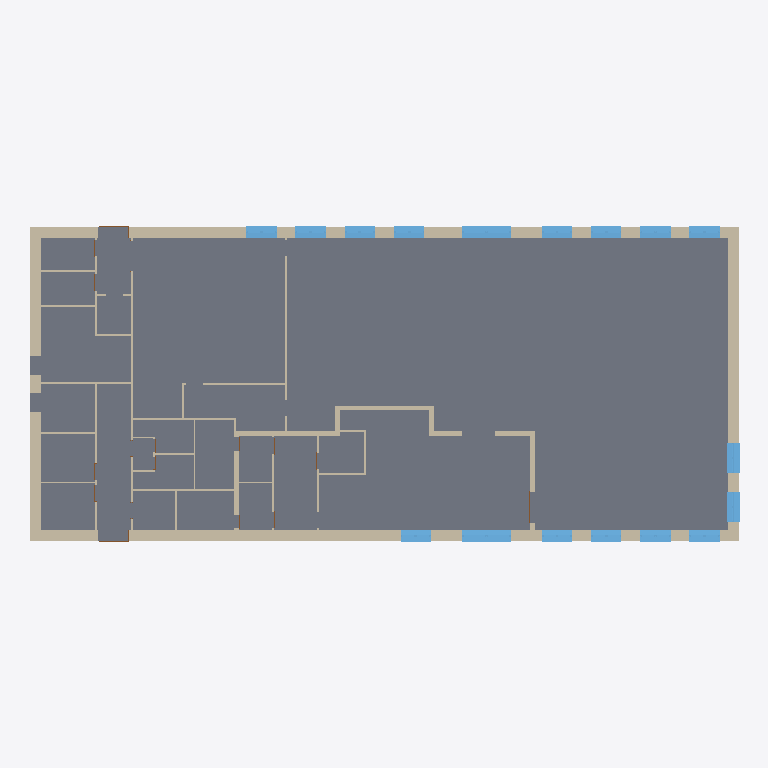
Plan cut of the same IFC building model at storey '0 Erdgeschoß' (level 0.00 m, cut at 1.40 m), seen from above with north up, elements coloured by IFC class: 39 walls (beige), 17 windows (light blue), 3 doors (brown), 1 slab (grey). Cut surfaces are drawn darker.
Extent 37.9 m × 16.9 m × 10.1 m (x, y, z). Storeys (3): 0 Erdgeschoß at 0.00 m; 1 Obergeschoß at 4.25 m; 2 Dachgeschoß at 8.84 m. Elements (139): 70 IfcWallStandardCase, 34 IfcWindow, 31 IfcDoor, 3 IfcSlab, 1 IfcWall.

HEADER;
FILE_DESCRIPTION(('ViewDefinition [CoordinationView_V2.0]'),'2;1');
FILE_NAME('AZB office.ifc','2026-01-29T12:37:10-03:00',(''),(''),'IfcOpenShell 0.8.4','Bonsai 0.8.4','');
FILE_SCHEMA(('IFC2X3'));
ENDSEC;
DATA;
#100=IFCPROJECT('0Sm6lI5oXDnB$qgEJZaKGV',#41,'Projektnummer',$,$,'Projektname','Projektstatus',(#92),#87);
#48617=IFCSITE('0Sm6lI5oXDnB$qgEJZaKGT',#41,'Default',$,'',#48616,$,$,.ELEMENT.,(52,30,59,765625),(13,23,59,998626),0.0,$,$);
#110=IFCBUILDING('0Sm6lI5oXDnB$qgEJZaKGU',#41,'',$,$,#32,$,'',.ELEMENT.,$,$,#106);
#125=IFCBUILDINGSTOREY('0Sm6lI5oXDnB$qgEGSRjij',#41,'0 Erdgeschoß',$,$,#124,$,'0 Erdgeschoß',.ELEMENT.,0.0);
#149=IFCBUILDINGSTOREY('0Sm6lI5oXDnB$qgEGSRjXj',#41,'1 Obergeschoß',$,$,#148,$,'1 Obergeschoß',.ELEMENT.,4.25);
#173=IFCBUILDINGSTOREY('0Sm6lI5oXDnB$qgEGSRupa',#41,'2 Dachgeschoß',$,$,#172,$,'2 Dachgeschoß',.ELEMENT.,8.84);
#1191=IFCSLAB('2_jO3lpzf9uBPVy1Zn3jtt',#51681,'Geschossdecke:01 Bodenplatte:390849',$,'Geschossdecke:01 Bodenplatte',#51676,#1189,'390849',.FLOOR.);
#1770=IFCWALL('2_jO3lpzf9uBPVy1Zn3jFF',#51963,'Basiswand:02 Außenwand mit Klinker:391417',$,'Basiswand:02 Außenwand mit Klinker:390919',#51962,#1768,'391417');
#1295=IFCWALLSTANDARDCASE('2_jO3lpzf9uBPVy1Zn3joQ',#52029,'Basiswand:02 Außenwand mit Klinker:391084',$,'Basiswand:02 Außenwand mit Klinker:390919',#52028,#1293,'391084');
#1839=IFCWALLSTANDARDCASE('2_jO3lpzf9uBPVy1Zn3j9U',#51795,'Basiswand:02 Außenwand mit Klinker:391528',$,'Basiswand:02 Außenwand mit Klinker:390919',#51794,#1837,'391528');
#1366=IFCWALLSTANDARDCASE('2_jO3lpzf9uBPVy1Zn3jDu',#51747,'Basiswand:02 Außenwand mit Klinker:391246',$,'Basiswand:02 Außenwand mit Klinker:390919',#51746,#1364,'391246');
#34363=IFCWINDOW('1AqR9ynTT5LeStiHwWXpiu',#52005,'Fenster 2-flg - Oberlicht mit Flügel:18 Fenster 2.625x3.85:416215',$,'18 Fenster 2.625x3.85',#52643,#34357,'416215',3.85,2.625);
#35610=IFCWINDOW('1RaVxhn3H9peSmXMUIITZq',#52089,'Fenster 2-flg - Oberlicht mit Flügel:19 Fenster 2.625x2.625:417874',$,'19 Fenster 2.625x2.625',#52687,#35604,'417874',2.625,2.625);
#3699=IFCWALLSTANDARDCASE('0VbQzQk$T7GxOMyWb$bN88',#52191,'Basiswand:08 Innenwand:397150',$,'Basiswand:08 Innenwand:391833',#52190,#3697,'397150');
#32396=IFCWINDOW('1wtELc56T0oA1MiMpJASn7',#51759,'Fenster 2-flg - Oberlicht mit Flügel:16 Fenster 1.625x2.625:414743',$,'16 Fenster 1.625x2.625',#52603,#32390,'414743',2.625,1.625);
#32417=IFCWINDOW('1wtELc56T0oA1MiMpJASmn',#51753,'Fenster 2-flg - Oberlicht mit Flügel:16 Fenster 1.625x2.625:414817',$,'16 Fenster 1.625x2.625',#52608,#32411,'414817',2.625,1.625);
#3805=IFCWALLSTANDARDCASE('0VbQzQk$T7GxOMyWb$bNAb',#52137,'Basiswand:08 Innenwand:397299',$,'Basiswand:08 Innenwand:391833',#52136,#3803,'397299');
#32226=IFCWINDOW('1wtELc56T0oA1MiMpJATui',#52041,'Fenster 2-flg - Oberlicht mit Flügel:16 Fenster 1.625x2.625:411260',$,'16 Fenster 1.625x2.625',#52563,#32220,'411260',2.625,1.625);
#32249=IFCWINDOW('1wtELc56T0oA1MiMpJASb5',#52083,'Fenster 2-flg - Oberlicht mit Flügel:16 Fenster 1.625x2.625:413973',$,'16 Fenster 1.625x2.625',#52568,#32243,'413973',2.625,1.625);
#32354=IFCWINDOW('1wtELc56T0oA1MiMpJASjF',#52053,'Fenster 2-flg - Oberlicht mit Flügel:16 Fenster 1.625x2.625:414495',$,'16 Fenster 1.625x2.625',#52593,#32348,'414495',2.625,1.625);
#32375=IFCWINDOW('1wtELc56T0oA1MiMpJASl3',#52047,'Fenster 2-flg - Oberlicht mit Flügel:16 Fenster 1.625x2.625:414611',$,'16 Fenster 1.625x2.625',#52598,#32369,'414611',2.625,1.625);
#33358=IFCWINDOW('1wtELc56T0oA1MiMpJASp1',#51981,'Fenster 2-flg - Oberlicht mit Flügel:16 Fenster 1.625x2.625:414865',$,'16 Fenster 1.625x2.625',#52618,#33352,'414865',2.625,1.625);
#33380=IFCWINDOW('1wtELc56T0oA1MiMpJASpz',#51987,'Fenster 2-flg - Oberlicht mit Flügel:16 Fenster 1.625x2.625:414893',$,'16 Fenster 1.625x2.625',#52623,#33374,'414893',2.625,1.625);
#3617=IFCWALLSTANDARDCASE('0VbQzQk$T7GxOMyWb$bN9H',#52173,'Basiswand:08 Innenwand:397063',$,'Basiswand:08 Innenwand:391833',#52172,#3615,'397063');
#32270=IFCWINDOW('1wtELc56T0oA1MiMpJASaj',#52077,'Fenster 2-flg - Oberlicht mit Flügel:16 Fenster 1.625x2.625:414077',$,'16 Fenster 1.625x2.625',#52573,#32264,'414077',2.625,1.625);
#32312=IFCWINDOW('1wtELc56T0oA1MiMpJASfv',#52065,'Fenster 2-flg - Oberlicht mit Flügel:16 Fenster 1.625x2.625:414249',$,'16 Fenster 1.625x2.625',#52583,#32306,'414249',2.625,1.625);
#32291=IFCWINDOW('1wtELc56T0oA1MiMpJAScp',#52071,'Fenster 2-flg - Oberlicht mit Flügel:16 Fenster 1.625x2.625:414179',$,'16 Fenster 1.625x2.625',#52578,#32285,'414179',2.625,1.625);
#32333=IFCWINDOW('1wtELc56T0oA1MiMpJASgX',#52059,'Fenster 2-flg - Oberlicht mit Flügel:16 Fenster 1.625x2.625:414449',$,'16 Fenster 1.625x2.625',#52588,#32327,'414449',2.625,1.625);
#33422=IFCWINDOW('1wtELc56T0oA1MiMpJAStd',#51999,'Fenster 2-flg - Oberlicht mit Flügel:16 Fenster 1.625x2.625:415159',$,'16 Fenster 1.625x2.625',#52633,#33416,'415159',2.625,1.625);
#33401=IFCWINDOW('1wtELc56T0oA1MiMpJASrl',#51993,'Fenster 2-flg - Oberlicht mit Flügel:16 Fenster 1.625x2.625:415039',$,'16 Fenster 1.625x2.625',#52628,#33395,'415039',2.625,1.625);
#48583=IFCWINDOW('0YEiBokIPBxu3Ix0nCVeg_',#51969,'Fenster 2-flg - Oberlicht mit Flügel:16 Fenster 1.625x2.625:423189',$,'16 Fenster 1.625x2.625',#52638,#48577,'423189',2.625,1.625);
#3909=IFCWALLSTANDARDCASE('0VbQzQk$T7GxOMyWb$bMtf',#52161,'Basiswand:08 Innenwand:397503',$,'Basiswand:08 Innenwand:391833',#52160,#3907,'397503');
#3959=IFCWALLSTANDARDCASE('0VbQzQk$T7GxOMyWb$bMnz',#52149,'Basiswand:08 Innenwand:397611',$,'Basiswand:08 Innenwand:391833',#52148,#3957,'397611');
#2873=IFCWALLSTANDARDCASE('0VbQzQk$T7GxOMyWb$bNcC',#51915,'Basiswand:07 Innenwand:394458',$,'Basiswand:07 Innenwand:391795',#51914,#2871,'394458');
#2333=IFCWALLSTANDARDCASE('0VbQzQk$T7GxOMyWb$beA9',#51813,'Basiswand:07 Innenwand:393183',$,'Basiswand:07 Innenwand:391795',#51812,#2331,'393183');
#2499=IFCWALLSTANDARDCASE('0VbQzQk$T7GxOMyWb$bNnj',#51891,'Basiswand:07 Innenwand:393531',$,'Basiswand:07 Innenwand:391795',#51890,#2497,'393531');
#2557=IFCWALLSTANDARDCASE('0VbQzQk$T7GxOMyWb$bNzB',#51771,'Basiswand:07 Innenwand:393757',$,'Basiswand:07 Innenwand:391795',#51770,#2555,'393757');
#2667=IFCWALLSTANDARDCASE('0VbQzQk$T7GxOMyWb$bNvq',#51837,'Basiswand:07 Innenwand:394018',$,'Basiswand:07 Innenwand:391795',#51836,#2665,'394018');
#2275=IFCWALLSTANDARDCASE('0VbQzQk$T7GxOMyWb$be91',#51711,'Basiswand:07 Innenwand:392983',$,'Basiswand:07 Innenwand:391795',#51710,#2273,'392983');
#2773=IFCWALLSTANDARDCASE('0VbQzQk$T7GxOMyWb$bNwl',#51879,'Basiswand:07 Innenwand:394233',$,'Basiswand:07 Innenwand:391795',#51878,#2771,'394233');
#2069=IFCWALLSTANDARDCASE('0VbQzQk$T7GxOMyWb$be1m',#51735,'Basiswand:07 Innenwand:392486',$,'Basiswand:07 Innenwand:391795',#51734,#2067,'392486');
#1945=IFCWALLSTANDARDCASE('0VbQzQk$T7GxOMyWb$be5w',#51777,'Basiswand:07 Innenwand:392236',$,'Basiswand:07 Innenwand:391795',#51776,#1943,'392236');
#3857=IFCWALLSTANDARDCASE('0VbQzQk$T7GxOMyWb$bMri',#52113,'Basiswand:08 Innenwand:397370',$,'Basiswand:08 Innenwand:391833',#52112,#3855,'397370');
#3753=IFCWALLSTANDARDCASE('0VbQzQk$T7GxOMyWb$bNBF',#52143,'Basiswand:08 Innenwand:397209',$,'Basiswand:08 Innenwand:391833',#52142,#3751,'397209');
#3343=IFCWALLSTANDARDCASE('0VbQzQk$T7GxOMyWb$bN4x',#52119,'Basiswand:07 Innenwand:396397',$,'Basiswand:07 Innenwand:391795',#52118,#3341,'396397');
#3289=IFCWALLSTANDARDCASE('0VbQzQk$T7GxOMyWb$bNQd',#52095,'Basiswand:07 Innenwand:396273',$,'Basiswand:07 Innenwand:391795',#52094,#3287,'396273');
#2119=IFCWALLSTANDARDCASE('0VbQzQk$T7GxOMyWb$be3b',#51699,'Basiswand:07 Innenwand:392627',$,'Basiswand:07 Innenwand:391795',#51698,#2117,'392627');
#2169=IFCWALLSTANDARDCASE('0VbQzQk$T7GxOMyWb$be2g',#51693,'Basiswand:07 Innenwand:392700',$,'Basiswand:07 Innenwand:391795',#51692,#2167,'392700');
#2383=IFCWALLSTANDARDCASE('0VbQzQk$T7GxOMyWb$bNqF',#51723,'Basiswand:07 Innenwand:393305',$,'Basiswand:07 Innenwand:391795',#51722,#2381,'393305');
#2221=IFCWALLSTANDARDCASE('0VbQzQk$T7GxOMyWb$beCk',#51705,'Basiswand:07 Innenwand:392824',$,'Basiswand:07 Innenwand:391795',#51704,#2219,'392824');
#3395=IFCWALLSTANDARDCASE('0VbQzQk$T7GxOMyWb$bN6S',#51927,'Basiswand:07 Innenwand:396490',$,'Basiswand:07 Innenwand:391795',#51926,#3393,'396490');
#3499=IFCWALLSTANDARDCASE('0VbQzQk$T7GxOMyWb$bN2c',#51933,'Basiswand:07 Innenwand:396784',$,'Basiswand:07 Innenwand:391795',#51932,#3497,'396784');
#3135=IFCWALLSTANDARDCASE('0VbQzQk$T7GxOMyWb$bNJ0',#51867,'Basiswand:07 Innenwand:395670',$,'Basiswand:07 Innenwand:391795',#51866,#3133,'395670');
#3185=IFCWALLSTANDARDCASE('0VbQzQk$T7GxOMyWb$bNTT',#51909,'Basiswand:07 Innenwand:395787',$,'Basiswand:07 Innenwand:391795',#51908,#3183,'395787');
#2015=IFCWALLSTANDARDCASE('0VbQzQk$T7GxOMyWb$be4Z',#51717,'Basiswand:07 Innenwand:392309',$,'Basiswand:07 Innenwand:391795',#51716,#2013,'392309');
#2719=IFCWALLSTANDARDCASE('0VbQzQk$T7GxOMyWb$bNxG',#51831,'Basiswand:07 Innenwand:394118',$,'Basiswand:07 Innenwand:391795',#51830,#2717,'394118');
#2927=IFCWALLSTANDARDCASE('0VbQzQk$T7GxOMyWb$bNjj',#51855,'Basiswand:07 Innenwand:394811',$,'Basiswand:07 Innenwand:391795',#51854,#2925,'394811');
#2823=IFCWALLSTANDARDCASE('0VbQzQk$T7GxOMyWb$bNbi',#51843,'Basiswand:07 Innenwand:394298',$,'Basiswand:07 Innenwand:391795',#51842,#2821,'394298');
#2433=IFCWALLSTANDARDCASE('0VbQzQk$T7GxOMyWb$bNt6',#51729,'Basiswand:07 Innenwand:393360',$,'Basiswand:07 Innenwand:391795',#51728,#2431,'393360');
#3449=IFCWALLSTANDARDCASE('0VbQzQk$T7GxOMyWb$bN33',#51939,'Basiswand:07 Innenwand:396693',$,'Basiswand:07 Innenwand:391795',#51938,#3447,'396693');
#27401=IFCDOOR('3kl5eFCVf6FhQITWMAK9gu',#51975,'Drehflügel 2-flg - Stahlzarge:13 Außen Flügeltür:405891',$,'13 Außen Flügeltür',#52794,#27395,'405891',2.35999999999998,1.625);
#27423=IFCDOOR('3kl5eFCVf6FhQITWMAK9hD',#52035,'Drehflügel 2-flg - Stahlzarge:13 Außen Flügeltür:406006',$,'13 Außen Flügeltür',#52799,#27417,'406006',2.35999999999998,1.625);
#3085=IFCWALLSTANDARDCASE('0VbQzQk$T7GxOMyWb$bNHn',#51873,'Basiswand:07 Innenwand:395559',$,'Basiswand:07 Innenwand:391795',#51872,#3083,'395559');
#3235=IFCWALLSTANDARDCASE('0VbQzQk$T7GxOMyWb$bNO2',#51951,'Basiswand:07 Innenwand:396116',$,'Basiswand:07 Innenwand:391795',#51950,#3233,'396116');
#3549=IFCWALLSTANDARDCASE('0VbQzQk$T7GxOMyWb$bNCl',#51945,'Basiswand:07 Innenwand:396921',$,'Basiswand:07 Innenwand:391795',#51944,#3547,'396921');
#23909=IFCDOOR('3kl5eFCVf6FhQITWMAK9eT',#52155,'Drehflügel 2-flg - Stahlzarge:14 Innen Flügeltür 1.665:405798',$,'14 Innen Flügeltür 1.665',#52653,#23903,'405798',2.35999999999998,1.665);
ENDSEC;
